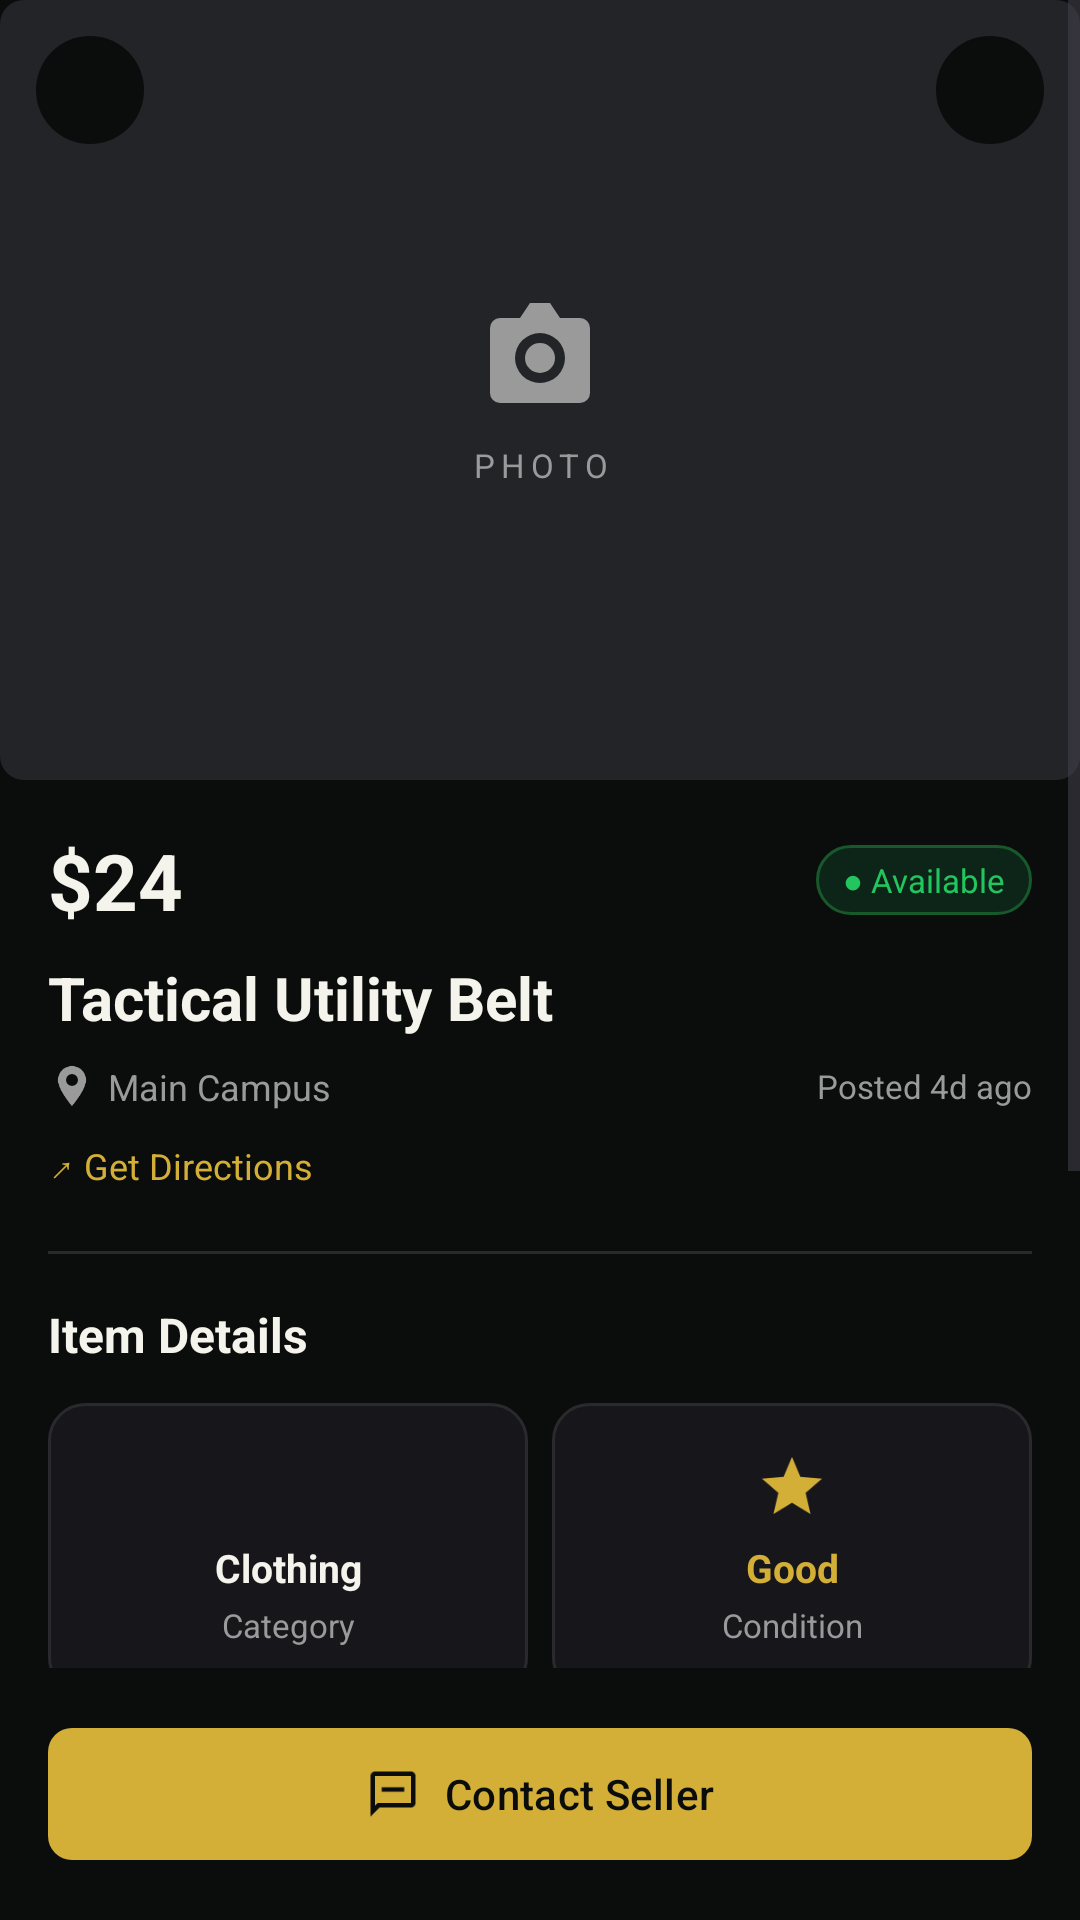

Reconstruct the res/layout file that produces this screen, plus the resources it refers to.
<!-- AndroidManifest.xml: application theme Theme.KnightMarket -->
<!-- res/layout/activity_listing_detail.xml -->
<?xml version='1.0' encoding='utf-8'?>
<LinearLayout xmlns:android="http://schemas.android.com/apk/res/android" xmlns:app="http://schemas.android.com/apk/res-auto" android:layout_width="match_parent" android:layout_height="match_parent" android:orientation="vertical" android:id="@+id/main" android:tag="reference_full_width" android:background="@color/km_black">
    <ScrollView android:layout_width="match_parent" android:layout_height="0dp" android:layout_weight="1" android:fillViewport="true" android:clipToPadding="false">
        <LinearLayout android:layout_width="match_parent" android:layout_height="wrap_content" android:orientation="vertical">
            <FrameLayout android:layout_width="match_parent" android:layout_height="260dp">
                <FrameLayout android:layout_width="match_parent" android:layout_height="260dp">
                    <LinearLayout android:layout_width="match_parent" android:layout_height="match_parent" android:orientation="vertical" android:gravity="center" android:background="@drawable/km_photo_placeholder">
                        <ImageView android:layout_width="40dp" android:layout_height="40dp" android:src="@drawable/km_camera" android:contentDescription="Item photo placeholder" app:tint="@color/km_muted" />
                        <TextView android:layout_width="match_parent" android:layout_height="wrap_content" android:text="PHOTO" android:textSize="11sp" android:textColor="@color/km_muted" android:gravity="center" android:letterSpacing="0.18" android:layout_marginTop="10dp" />
                    </LinearLayout>
                    <ImageView android:layout_width="match_parent" android:layout_height="match_parent" android:id="@+id/detailImage" android:scaleType="centerCrop" android:contentDescription="Item photo" />
                    <TextView android:layout_width="wrap_content" android:layout_height="wrap_content" android:id="@+id/detailPhotoCount" android:text="1 / 3" android:textSize="11sp" android:textColor="@color/km_text" android:background="@drawable/km_circle" android:paddingHorizontal="10dp" android:paddingVertical="4dp" android:layout_gravity="bottom|end" android:layout_margin="12dp" android:visibility="gone" />
                </FrameLayout>
                <ImageView android:layout_width="36dp" android:layout_height="36dp" android:src="@drawable/ic_arrow_back" android:contentDescription="Back" app:tint="@color/km_text" android:id="@+id/back" android:padding="8dp" android:background="@drawable/km_circle" android:layout_gravity="top|start" android:layout_margin="12dp" />
                <ImageView android:layout_width="36dp" android:layout_height="36dp" android:src="@drawable/ic_favorite_border" android:contentDescription="Save listing" app:tint="@color/km_text" android:id="@+id/favorite" android:padding="8dp" android:background="@drawable/km_circle" android:layout_gravity="top|end" android:layout_margin="12dp" />
            </FrameLayout>
            <LinearLayout android:layout_width="match_parent" android:layout_height="wrap_content" android:orientation="vertical" android:padding="16dp">
                <LinearLayout android:layout_width="match_parent" android:layout_height="wrap_content" android:orientation="horizontal" android:gravity="center_vertical">
                    <TextView android:id="@+id/detailPrice" android:layout_width="0dp" android:layout_height="wrap_content" android:text="$24" android:textSize="26sp" android:textColor="@color/km_text" android:textStyle="bold" android:layout_weight="1" />
                    <TextView android:id="@+id/detailStatus" android:layout_width="wrap_content" android:layout_height="wrap_content" android:text="● Available" android:textSize="11sp" android:textColor="@color/km_green" android:background="@drawable/km_available" android:paddingHorizontal="9dp" android:paddingVertical="4dp" />
                </LinearLayout>
                <TextView android:id="@+id/detailTitle" android:layout_width="match_parent" android:layout_height="wrap_content" android:text="Tactical Utility Belt" android:textSize="20sp" android:textColor="@color/km_text" android:textStyle="bold" android:layout_marginTop="8dp" />
                <LinearLayout android:layout_width="match_parent" android:layout_height="wrap_content" android:orientation="horizontal" android:gravity="center_vertical" android:layout_marginTop="8dp">
                    <ImageView android:layout_width="16dp" android:layout_height="16dp" android:src="@drawable/km_location" android:contentDescription="Campus" app:tint="@color/km_muted" />
                    <TextView android:id="@+id/detailArea" android:layout_width="0dp" android:layout_height="wrap_content" android:text="Main Campus" android:textSize="12sp" android:textColor="@color/km_muted" android:layout_weight="1" android:layout_marginStart="4dp" />
                    <TextView android:id="@+id/detailPosted" android:layout_width="wrap_content" android:layout_height="wrap_content" android:text="Posted 4d ago" android:textSize="11sp" android:textColor="@color/km_muted" />
                </LinearLayout>
                <TextView android:layout_width="match_parent" android:layout_height="wrap_content" android:text="↗ Get Directions" android:textSize="12sp" android:textColor="@color/km_gold" android:id="@+id/directions" android:layout_marginTop="6dp" android:paddingVertical="4dp" />
                <View android:layout_width="match_parent" android:layout_height="1dp" android:background="@color/km_divider" android:layout_marginVertical="16dp" />
                <TextView android:layout_width="match_parent" android:layout_height="wrap_content" android:text="Item Details" android:textSize="16sp" android:textColor="@color/km_text" android:textStyle="bold" />
                <LinearLayout android:layout_width="match_parent" android:layout_height="wrap_content" android:orientation="horizontal" android:gravity="center_vertical" android:layout_marginTop="12dp">
                    <LinearLayout android:layout_width="0dp" android:layout_height="wrap_content" android:orientation="vertical" android:layout_weight="1" android:gravity="center" android:padding="16dp" android:background="@drawable/km_card">
                        <ImageView android:layout_width="24dp" android:layout_height="24dp" android:src="@drawable/ic_home" android:contentDescription="Category" app:tint="@color/km_text" />
                        <TextView android:id="@+id/detailCategory" android:layout_width="match_parent" android:layout_height="wrap_content" android:text="Clothing" android:textSize="13sp" android:textColor="@color/km_text" android:textStyle="bold" android:gravity="center" android:layout_marginTop="6dp" />
                        <TextView android:layout_width="match_parent" android:layout_height="wrap_content" android:text="Category" android:textSize="11sp" android:textColor="@color/km_muted" android:gravity="center" android:layout_marginTop="3dp" />
                    </LinearLayout>
                    <Space android:layout_width="8dp" android:layout_height="1dp" />
                    <LinearLayout android:layout_width="0dp" android:layout_height="wrap_content" android:orientation="vertical" android:layout_weight="1" android:gravity="center" android:padding="16dp" android:background="@drawable/km_card">
                        <ImageView android:layout_width="24dp" android:layout_height="24dp" android:src="@drawable/ic_star" android:contentDescription="Condition" app:tint="@color/km_gold" />
                        <TextView android:id="@+id/detailCondition" android:layout_width="match_parent" android:layout_height="wrap_content" android:text="Good" android:textSize="13sp" android:textColor="@color/km_gold" android:textStyle="bold" android:gravity="center" android:layout_marginTop="6dp" />
                        <TextView android:layout_width="match_parent" android:layout_height="wrap_content" android:text="Condition" android:textSize="11sp" android:textColor="@color/km_muted" android:gravity="center" android:layout_marginTop="3dp" />
                    </LinearLayout>
                </LinearLayout>
                <View android:layout_width="match_parent" android:layout_height="1dp" android:background="@color/km_divider" android:layout_marginVertical="16dp" />
                <TextView android:layout_width="match_parent" android:layout_height="wrap_content" android:text="About this item" android:textSize="16sp" android:textColor="@color/km_text" android:textStyle="bold" />
                <TextView android:id="@+id/detailDescription" android:layout_width="match_parent" android:layout_height="wrap_content" android:text="Adjustable, multiple pouches. Costume/cosplay grade." android:textSize="13sp" android:textColor="@color/km_muted" android:layout_marginTop="8dp" android:lineSpacingExtra="4dp" />
                <View android:layout_width="match_parent" android:layout_height="1dp" android:background="@color/km_divider" android:layout_marginVertical="16dp" />
                <TextView android:layout_width="match_parent" android:layout_height="wrap_content" android:text="Listed by" android:textSize="16sp" android:textColor="@color/km_text" android:textStyle="bold" />
                <LinearLayout android:layout_width="match_parent" android:layout_height="wrap_content" android:orientation="horizontal" android:gravity="center_vertical" android:id="@+id/seller" android:background="@drawable/km_card" android:padding="12dp" android:layout_marginTop="8dp" android:clickable="true" android:focusable="true">
                    <TextView android:id="@+id/sellerInitial" android:layout_width="44dp" android:layout_height="44dp" android:text="G" android:textSize="18sp" android:textColor="@color/km_gold" android:gravity="center" android:textStyle="bold" android:background="@drawable/km_gold_circle" />
                    <LinearLayout android:layout_width="0dp" android:layout_height="wrap_content" android:orientation="vertical" android:layout_weight="1" android:layout_marginStart="12dp">
                        <TextView android:id="@+id/sellerName" android:layout_width="match_parent" android:layout_height="wrap_content" android:text="Gaspar Dantas" android:textSize="14sp" android:textColor="@color/km_text" android:textStyle="bold" />
                        <TextView android:id="@+id/sellerBadge" android:layout_width="match_parent" android:layout_height="wrap_content" android:text="Verified Knight" android:textSize="11sp" android:textColor="@color/km_green" android:layout_marginTop="4dp" />
                    </LinearLayout>
                    <TextView android:layout_width="20dp" android:layout_height="wrap_content" android:text="›" android:textSize="24sp" android:textColor="@color/km_muted" />
                </LinearLayout>
            </LinearLayout>
        </LinearLayout>
    </ScrollView>
    <LinearLayout android:layout_width="match_parent" android:layout_height="wrap_content" android:orientation="vertical" android:padding="16dp">
        <com.google.android.material.button.MaterialButton android:layout_width="match_parent" android:layout_height="52dp" android:id="@+id/contact" android:text="Contact Seller" android:textSize="14sp" android:textAllCaps="false" android:textColor="@color/km_black" app:backgroundTint="@color/km_gold" app:cornerRadius="8dp" app:icon="@drawable/ic_chat" app:iconTint="@color/km_black" app:iconGravity="textStart" />
    </LinearLayout>
</LinearLayout>
<!-- resources referenced by this layout -->
<resources>
  <color name="km_black">#0B0D0C</color>
  <color name="km_divider">#2A2A2E</color>
  <color name="km_gold">#D4AF37</color>
  <color name="km_green">#22C55E</color>
  <color name="km_muted">#9A9A9A</color>
  <color name="km_text">#F4F3EC</color>
  <!-- drawable ic_chat (drawable) -->
  <vector xmlns:android="http://schemas.android.com/apk/res/android"
      android:width="24dp"
      android:height="24dp"
      android:viewportWidth="24"
      android:viewportHeight="24"
      android:tint="?attr/colorControlNormal">
    <path
        android:fillColor="@android:color/white"
        android:pathData="M20,2H4c-1.1,0 -1.99,0.9 -1.99,2L2,22l4,-4h14c1.1,0 2,-0.9 2,-2V4c0,-1.1 -0.9,-2 -2,-2zM20,16H5.17l-0.59,0.59 -0.58,0.58V4h16v12zM7,9h10v2H7z"/>
  </vector>
  <!-- drawable ic_star (drawable) -->
  <vector xmlns:android="http://schemas.android.com/apk/res/android"
      android:width="24dp"
      android:height="24dp"
      android:viewportWidth="24"
      android:viewportHeight="24"
      android:tint="#FFC904">
    <path
        android:fillColor="@android:color/white"
        android:pathData="M12,17.27L18.18,21l-1.64,-7.03L22,9.24l-7.19,-0.61L12,2 9.19,8.63 2,9.24l5.46,4.73L5.82,21z"/>
  </vector>
  <!-- drawable km_available (drawable) -->
  <shape xmlns:android="http://schemas.android.com/apk/res/android" android:shape="rectangle"><solid android:color="#0D2418"/><corners android:radius="12dp"/><stroke android:width="1dp" android:color="#18592C"/></shape>
  <!-- drawable km_camera (drawable) -->
  <vector xmlns:android="http://schemas.android.com/apk/res/android" android:width="24dp" android:height="24dp" android:viewportWidth="24" android:viewportHeight="24"><path android:fillColor="#D4AF37" android:fillType="evenOdd" android:pathData="M4,5h4l2,-3h4l2,3h4a2,2 0,0 1,2 2v13a2,2 0,0 1,-2 2H4a2,2 0,0 1,-2 -2V7a2,2 0,0 1,2 -2M12,8a5,5 0,1 0,0 10a5,5 0,1 0,0 -10M12,10a3,3 0,1 1,0 6a3,3 0,1 1,0 -6"/></vector>
  <!-- drawable km_card (drawable) -->
  <shape xmlns:android="http://schemas.android.com/apk/res/android" android:shape="rectangle"><solid android:color="@color/km_topbar"/><corners android:radius="12dp"/><stroke android:width="1dp" android:color="@color/km_divider"/></shape>
  <!-- drawable km_circle (drawable) -->
  <shape xmlns:android="http://schemas.android.com/apk/res/android" android:shape="oval"><solid android:color="@color/km_black"/></shape>
  <!-- drawable km_gold_circle (drawable) -->
  <shape xmlns:android="http://schemas.android.com/apk/res/android" android:shape="oval"><solid android:color="#302A13"/></shape>
  <!-- drawable km_location (drawable) -->
  <vector xmlns:android="http://schemas.android.com/apk/res/android" android:width="24dp" android:height="24dp" android:viewportWidth="24" android:viewportHeight="24"><path android:fillColor="#D4A000" android:pathData="M12,2a7,7 0,0 0,-7 7c0,5 7,13 7,13s7,-8 7,-13a7,7 0,0 0,-7 -7M12,6a3,3 0,1 1,0 6a3,3 0,1 1,0 -6" android:fillType="evenOdd"/></vector>
  <!-- drawable km_photo_placeholder (drawable) -->
  <shape xmlns:android="http://schemas.android.com/apk/res/android" android:shape="rectangle"><solid android:color="#222428"/><corners android:radius="8dp"/></shape>
  <style name="Theme.KnightMarket" parent="Base.Theme.KnightMarket" />
  <color name="km_topbar">#17171B</color>
  <style name="Base.Theme.KnightMarket" parent="Theme.Material3.DayNight.NoActionBar">
          
          
      </style>
</resources>
